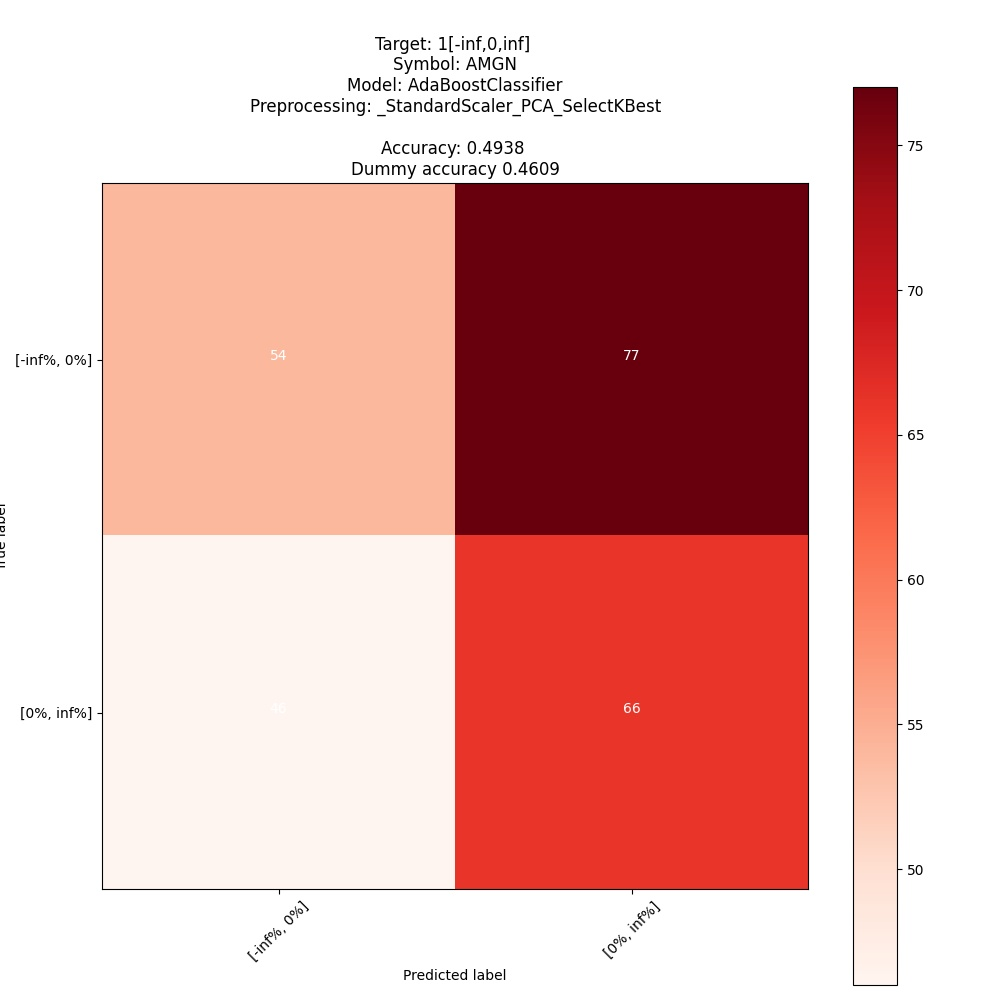

Data behind this chart, as committed beside it:
; pred: [-inf%, 0%]; pred: [0%, inf%]
true: [-inf%, 0%]; 54; 77
true: [0%, inf%]; 46; 66
